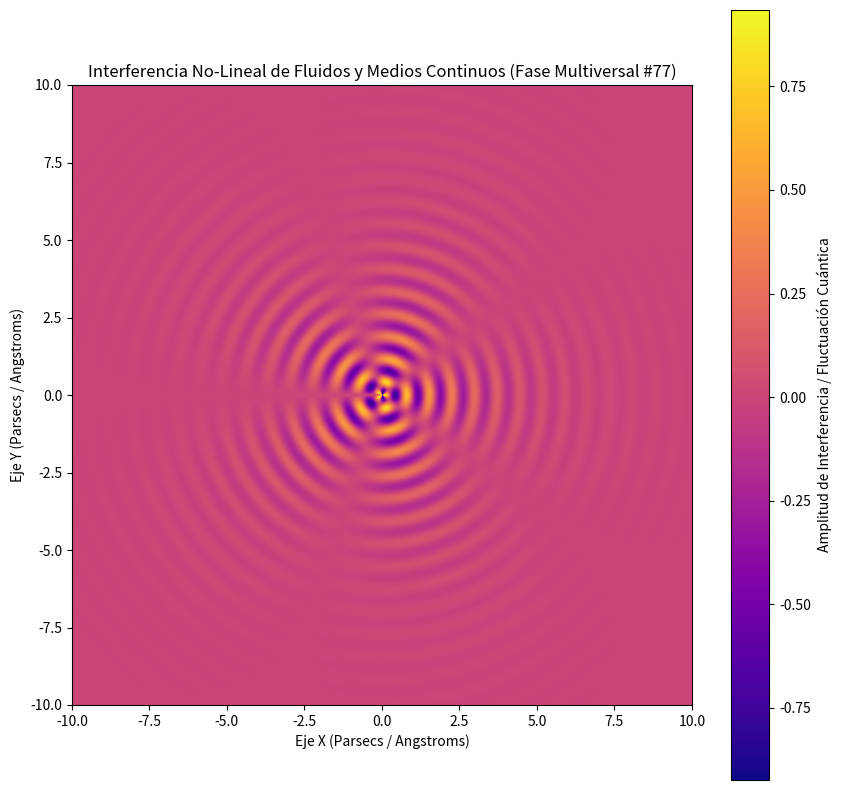

Reproduce this figure in Python.
%matplotlib inline
# Simulación Multiversal: Fluidos y Medios Continuos - Variante 77
import numpy as np
import matplotlib.pyplot as plt

# Parámetros Físicos No-Lineales
omega_1 = 8.61
omega_2 = 2.51
lambda_decay = 0.493
phase_shift = 0.888

x = np.linspace(-10, 10, 800)
y = np.linspace(-10, 10, 800)
X, Y = np.meshgrid(x, y)

# Dinámica de Fluidos / Campos Tensor-Escalares (Fase Multiversal)
R = np.sqrt(X**2 + Y**2) + 1e-5
Z = (np.sin(omega_1 * R + phase_shift) * np.cos(omega_2 * np.arctan2(Y, X))) * np.exp(-lambda_decay * R)

plt.figure(figsize=(10, 10))
plt.imshow(Z, cmap='plasma', extent=[-10, 10, -10, 10], origin='lower')
plt.colorbar(label='Amplitud de Interferencia / Fluctuación Cuántica')
plt.title(r'Interferencia No-Lineal de Fluidos y Medios Continuos (Fase Multiversal #77)')
plt.xlabel('Eje X (Parsecs / Angstroms)')
plt.ylabel('Eje Y (Parsecs / Angstroms)')
plt.show()
